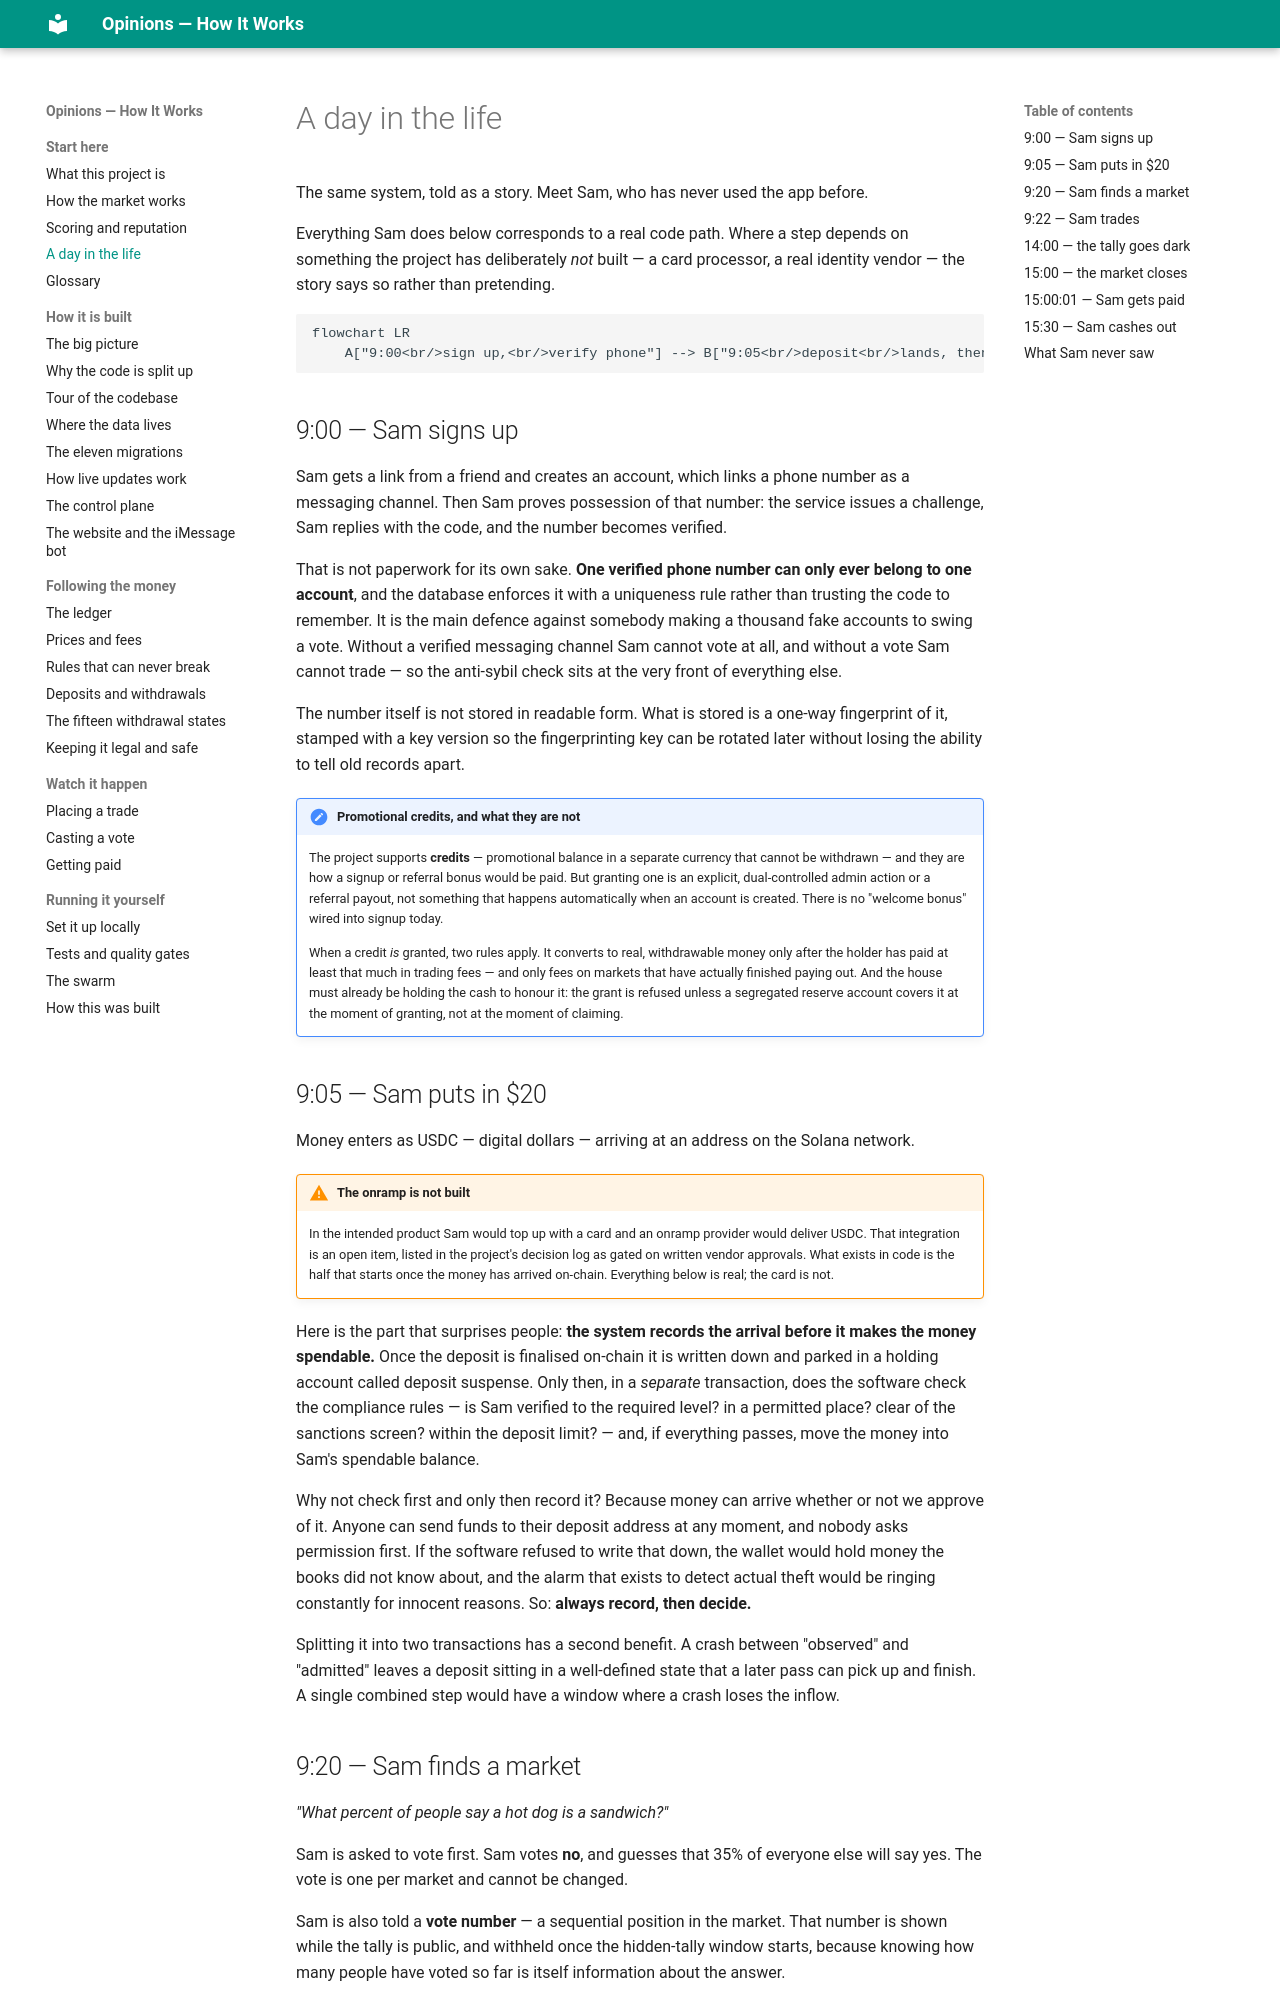

repository: mrrobot-ec/opinions · page: start-here/a-day-in-the-life/index.html · generator: mkdocs

# A day in the life

The same system, told as a story. Meet Sam, who has never used the app before.

Everything Sam does below corresponds to a real code path. Where a step depends on
something the project has deliberately *not* built — a card processor, a real identity
vendor — the story says so rather than pretending.

```mermaid
flowchart LR
    A["9:00<br/>sign up,<br/>verify phone"] --> B["9:05<br/>deposit<br/>lands, then<br/>is admitted"] --> C["9:20<br/>vote"] --> D["9:22<br/>trade"] --> E["14:00<br/>tally hidden,<br/>trading frozen"] --> F["15:00<br/>close, count,<br/>integrity sweep"] --> G["15:00:01<br/>paid"] --> H["15:30<br/>withdraw"]
```

## 9:00 — Sam signs up

Sam gets a link from a friend and creates an account, which links a phone number as a
messaging channel. Then Sam proves possession of that number: the service issues a
challenge, Sam replies with the code, and the number becomes verified.

That is not paperwork for its own sake. **One verified phone number can only ever belong
to one account**, and the database enforces it with a uniqueness rule rather than trusting
the code to remember. It is the main defence against somebody making a thousand fake
accounts to swing a vote. Without a verified messaging channel Sam cannot vote at all, and
without a vote Sam cannot trade — so the anti-sybil check sits at the very front of
everything else.

The number itself is not stored in readable form. What is stored is a one-way fingerprint
of it, stamped with a key version so the fingerprinting key can be rotated later without
losing the ability to tell old records apart.

!!! note "Promotional credits, and what they are not"
    The project supports **credits** — promotional balance in a separate currency that
    cannot be withdrawn — and they are how a signup or referral bonus would be paid. But
    granting one is an explicit, dual-controlled admin action or a referral payout, not
    something that happens automatically when an account is created. There is no
    "welcome bonus" wired into signup today.

    When a credit *is* granted, two rules apply. It converts to real, withdrawable money
    only after the holder has paid at least that much in trading fees — and only fees on
    markets that have actually finished paying out. And the house must already be holding
    the cash to honour it: the grant is refused unless a segregated reserve account
    covers it at the moment of granting, not at the moment of claiming.

## 9:05 — Sam puts in $20

Money enters as USDC — digital dollars — arriving at an address on the Solana network.

!!! warning "The onramp is not built"
    In the intended product Sam would top up with a card and an onramp provider would
    deliver USDC. That integration is an open item, listed in the project's decision log
    as gated on written vendor approvals. What exists in code is the half that starts once
    the money has arrived on-chain. Everything below is real; the card is not.

Here is the part that surprises people: **the system records the arrival before it makes
the money spendable.** Once the deposit is finalised on-chain it is written down and parked
in a holding account called deposit suspense. Only then, in a *separate* transaction, does
the software check the compliance rules — is Sam verified to the required level? in a
permitted place? clear of the sanctions screen? within the deposit limit? — and, if
everything passes, move the money into Sam's spendable balance.

Why not check first and only then record it? Because money can arrive whether or not we
approve of it. Anyone can send funds to their deposit address at any moment, and nobody
asks permission first. If the software refused to write that down, the wallet would hold
money the books did not know about, and the alarm that exists to detect actual theft
would be ringing constantly for innocent reasons. So: **always record, then decide.**

Splitting it into two transactions has a second benefit. A crash between "observed" and
"admitted" leaves a deposit sitting in a well-defined state that a later pass can pick up
and finish. A single combined step would have a window where a crash loses the inflow.
